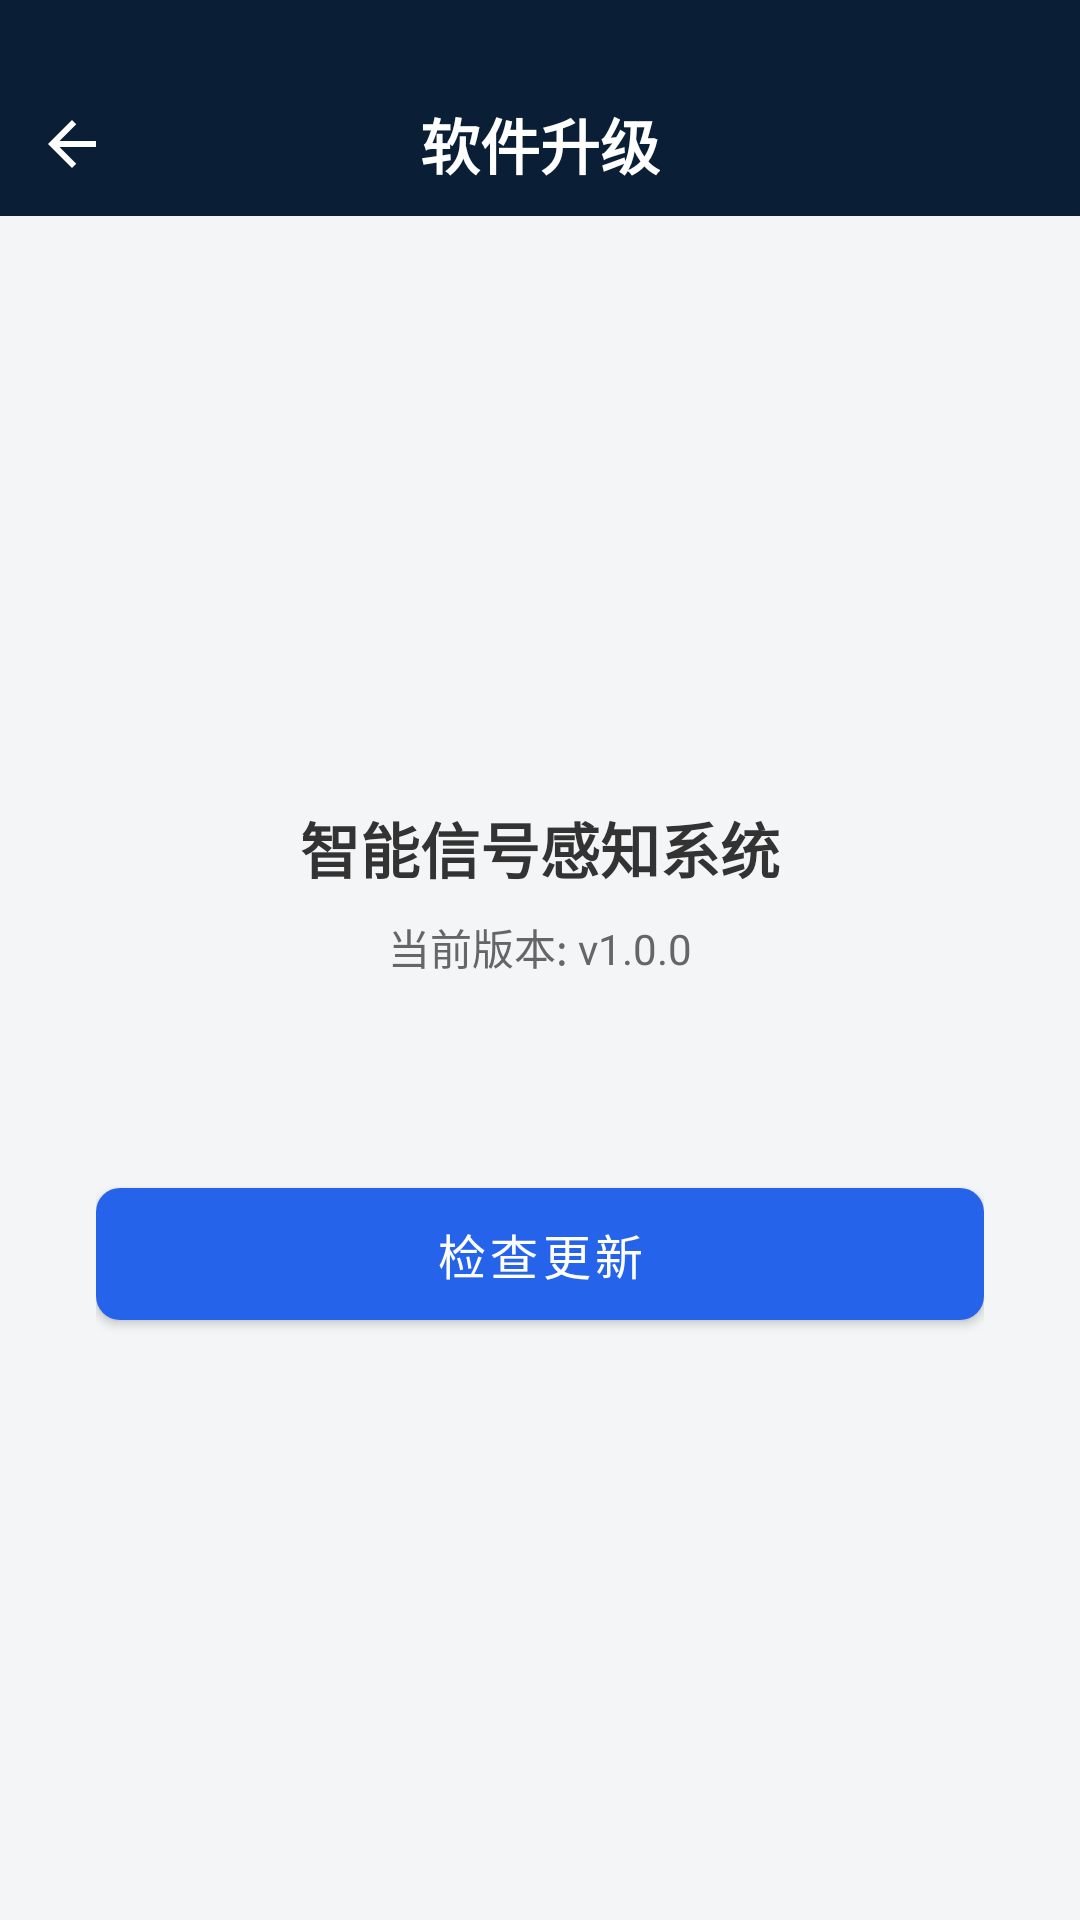

Reconstruct the res/layout file that produces this screen, plus the resources it refers to.
<!-- AndroidManifest.xml: application theme Theme.Signal_dectect -->
<!-- res/layout/activity_upgrade.xml -->
<?xml version="1.0" encoding="utf-8"?>
<LinearLayout xmlns:android="http://schemas.android.com/apk/res/android"
    xmlns:app="http://schemas.android.com/apk/res-auto"
    android:layout_width="match_parent"
    android:layout_height="match_parent"
    android:orientation="vertical"
    android:background="#F4F5F7">

    <FrameLayout
        android:layout_width="match_parent"
        android:layout_height="72dp"
        android:background="#0A1E36"
        android:paddingTop="24dp">
        
        <ImageView
            android:id="@+id/iv_back"
            android:layout_width="48dp"
            android:layout_height="48dp"
            android:padding="12dp"
            android:src="@drawable/ic_back"
            android:layout_gravity="start|center_vertical"
            app:tint="#FFFFFF" />

        <TextView
            android:layout_width="wrap_content"
            android:layout_height="wrap_content"
            android:layout_gravity="center"
            android:text="软件升级"
            android:textColor="#FFFFFF"
            android:textSize="20sp"
            android:fontFamily="sans-serif-black" />
    </FrameLayout>

    <LinearLayout
        android:layout_width="match_parent"
        android:layout_height="match_parent"
        android:orientation="vertical"
        android:gravity="center_horizontal"
        android:padding="32dp">

        <ImageView
            android:layout_width="100dp"
            android:layout_height="100dp"
            android:layout_marginTop="48dp"
            android:src="@mipmap/ic_launcher" />

        <TextView
            android:layout_width="wrap_content"
            android:layout_height="wrap_content"
            android:layout_marginTop="16dp"
            android:text="智能信号感知系统"
            android:textSize="20sp"
            android:textStyle="bold"
            android:textColor="#333333" />

        <TextView
            android:id="@+id/tv_version"
            android:layout_width="wrap_content"
            android:layout_height="wrap_content"
            android:layout_marginTop="8dp"
            android:text="当前版本: v1.0.0"
            android:textSize="14sp"
            android:textColor="#666666" />

        <com.google.android.material.button.MaterialButton
            android:id="@+id/btn_check_update"
            android:layout_width="match_parent"
            android:layout_height="56dp"
            android:layout_marginTop="64dp"
            android:text="检查更新"
            android:textSize="16sp"
            app:cornerRadius="8dp" />

        <ProgressBar
            android:id="@+id/progress_bar"
            android:layout_width="wrap_content"
            android:layout_height="wrap_content"
            android:layout_marginTop="24dp"
            android:visibility="gone" />

    </LinearLayout>
</LinearLayout>
<!-- resources referenced by this layout -->
<resources>
  <!-- drawable ic_back (drawable) -->
  <vector xmlns:android="http://schemas.android.com/apk/res/android"
      android:width="24dp"
      android:height="24dp"
      android:viewportWidth="24"
      android:viewportHeight="24">
    <path
        android:fillColor="#000000"
        android:pathData="M20,11H7.83l5.59,-5.59L12,4l-8,8l8,8l1.41,-1.41L7.83,13H20v-2z"/>
  </vector>
  <style name="Theme.Signal_dectect" parent="Theme.MaterialComponents.DayNight.NoActionBar">
          
          <item name="colorPrimary">@color/primary</item>
          <item name="colorPrimaryVariant">@color/primary_variant</item>
          <item name="colorOnPrimary">@color/on_primary</item>
          
          
          <item name="colorSecondary">@color/secondary</item>
          <item name="colorSecondaryVariant">@color/secondary_variant</item>
          <item name="colorOnSecondary">@color/on_secondary</item>
          
          
          <item name="android:windowBackground">@color/background</item>
          <item name="colorSurface">@color/surface</item>
          
          
          <item name="android:statusBarColor">@color/background</item>
          <item name="android:windowLightStatusBar">true</item>
          
          
      </style>
  <color name="primary">#2563EB</color>
  <color name="primary_variant">#1D4ED8</color>
  <color name="on_primary">#FFFFFF</color>
  <color name="secondary">#0EA5E9</color>
  <color name="secondary_variant">#0284C7</color>
  <color name="on_secondary">#FFFFFF</color>
  <color name="background">#F8FAFC</color>
  <color name="surface">#FFFFFF</color>
</resources>
